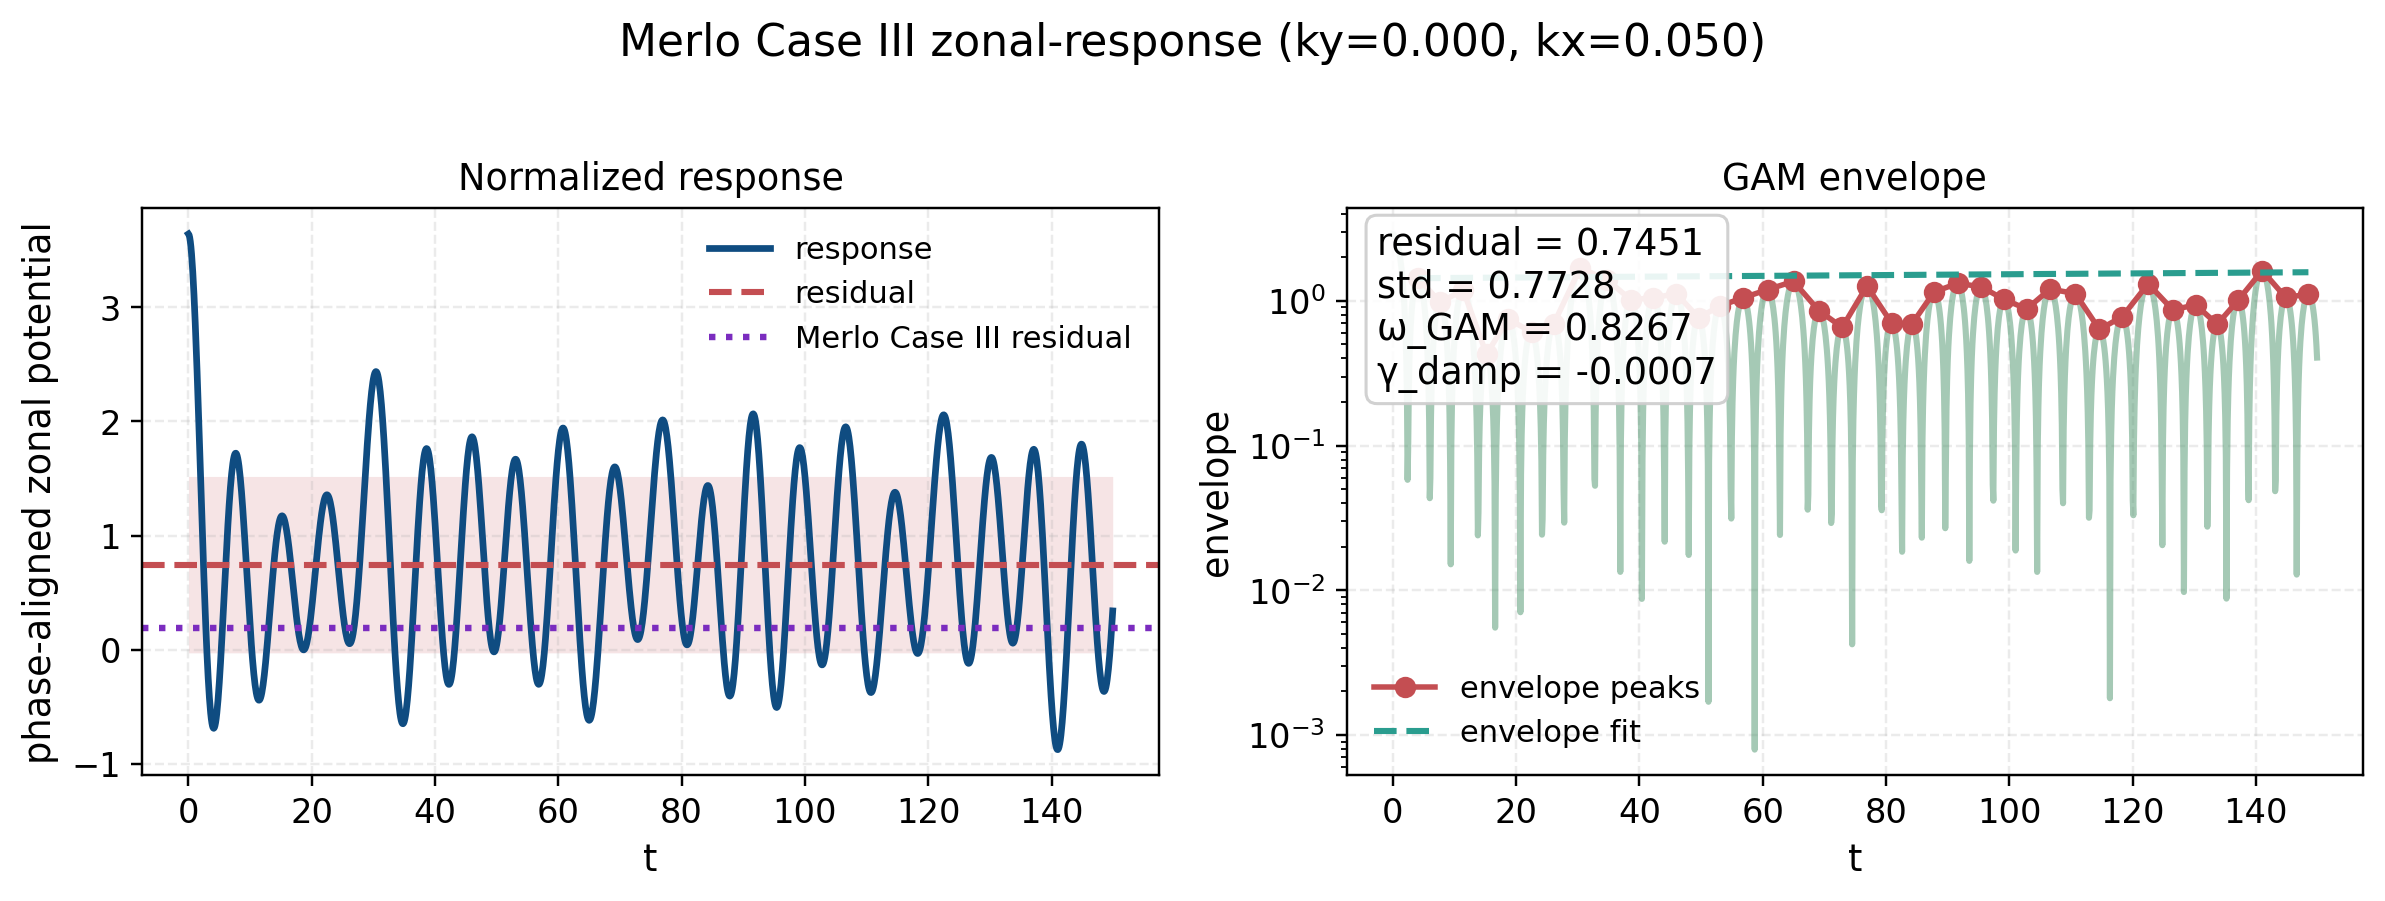

The file beside this chart, header and first rows:
t, phi_zonal_real
9.999999776482582092e-03, 2.174559922437193965e-04
1.099999845027923584e-01, 2.169701038221425924e-04
2.100000232458114624e-01, 2.156776609469382682e-04
3.099999725818634033e-01, 2.135872201439735257e-04
4.099998772144317627e-01, 2.107129113227446961e-04
5.099998116493225098e-01, 2.070740739786500455e-04
6.099997162818908691e-01, 2.026949370498160041e-04
7.099996209144592285e-01, 1.976047789900025361e-04
8.099995255470275879e-01, 1.918375494170286772e-04
9.099994301795959473e-01, 1.854314471082392469e-04
1.009999394416809082e+00, 1.784288326888657558e-04
1.109999299049377441e+00, 1.708757484179665909e-04
1.209999203681945801e+00, 1.628216708083722608e-04
1.309999108314514160e+00, 1.543190886173953611e-04
1.409999012947082520e+00, 1.454230517398811715e-04
1.509998917579650879e+00, 1.361908219630059960e-04
1.609998822212219238e+00, 1.266814218546622481e-04
1.709998726844787598e+00, 1.169551618274374308e-04
1.809998631477355957e+00, 1.070733782031942495e-04
1.909998536109924316e+00, 9.709772017192449156e-05
2.009998559951782227e+00, 8.708998971818345870e-05
2.109998464584350586e+00, 7.711145767937467880e-05
2.209998369216918945e+00, 6.722260909199761082e-05
2.309998273849487305e+00, 5.748271754495173588e-05
2.409998178482055664e+00, 4.794936860508260508e-05
2.509998083114624023e+00, 3.867813967372290293e-05
2.609997987747192383e+00, 2.972224164890928150e-05
2.709997892379760742e+00, 2.113213329670621642e-05
2.809997797012329102e+00, 1.295520838632385267e-05
2.909997701644897461e+00, 5.235587414834396680e-06
3.009997606277465820e+00, -1.986252782947014991e-06
3.109997510910034180e+00, -8.673667983367531058e-06
3.209997415542602539e+00, -1.479404074949045288e-05
3.309997320175170898e+00, -2.031900098677422343e-05
3.409997224807739258e+00, -2.522451165842911388e-05
3.509997129440307617e+00, -2.949104227598779409e-05
3.609997034072875977e+00, -3.310360618501072771e-05
3.709996938705444336e+00, -3.605181695604762213e-05
3.809996843338012695e+00, -3.832991566813678488e-05
3.909996747970581055e+00, -3.993677090996882150e-05
4.009996891021728516e+00, -4.087575872556291112e-05
4.109999179840087891e+00, -4.115478080475522862e-05
4.210001468658447266e+00, -4.078606439422753855e-05
4.310003757476806641e+00, -3.978610408945248587e-05
4.410006046295166016e+00, -3.817544355691348824e-05
4.510008335113525391e+00, -3.597849727205876269e-05
4.610010623931884766e+00, -3.322333951727186467e-05
4.710012912750244141e+00, -2.994146245598018762e-05
4.810015201568603516e+00, -2.616751419829854589e-05
4.910017490386962891e+00, -2.193901321953129900e-05
5.010019779205322266e+00, -1.729608460686598927e-05
5.110022068023681641e+00, -1.228110990389410263e-05
5.210024356842041016e+00, -6.938440619789683304e-06
5.310026645660400391e+00, -1.314014536173558151e-06
5.410028934478759766e+00, 4.544916800516460818e-06
5.510031223297119141e+00, 1.059018711924314189e-05
5.610033512115478516e+00, 1.677303761291755842e-05
5.710035800933837891e+00, 2.304445470282237961e-05
5.810038089752197266e+00, 2.935555304816178386e-05
5.910040378570556641e+00, 3.565787113356391958e-05
... 1,440 more rows
